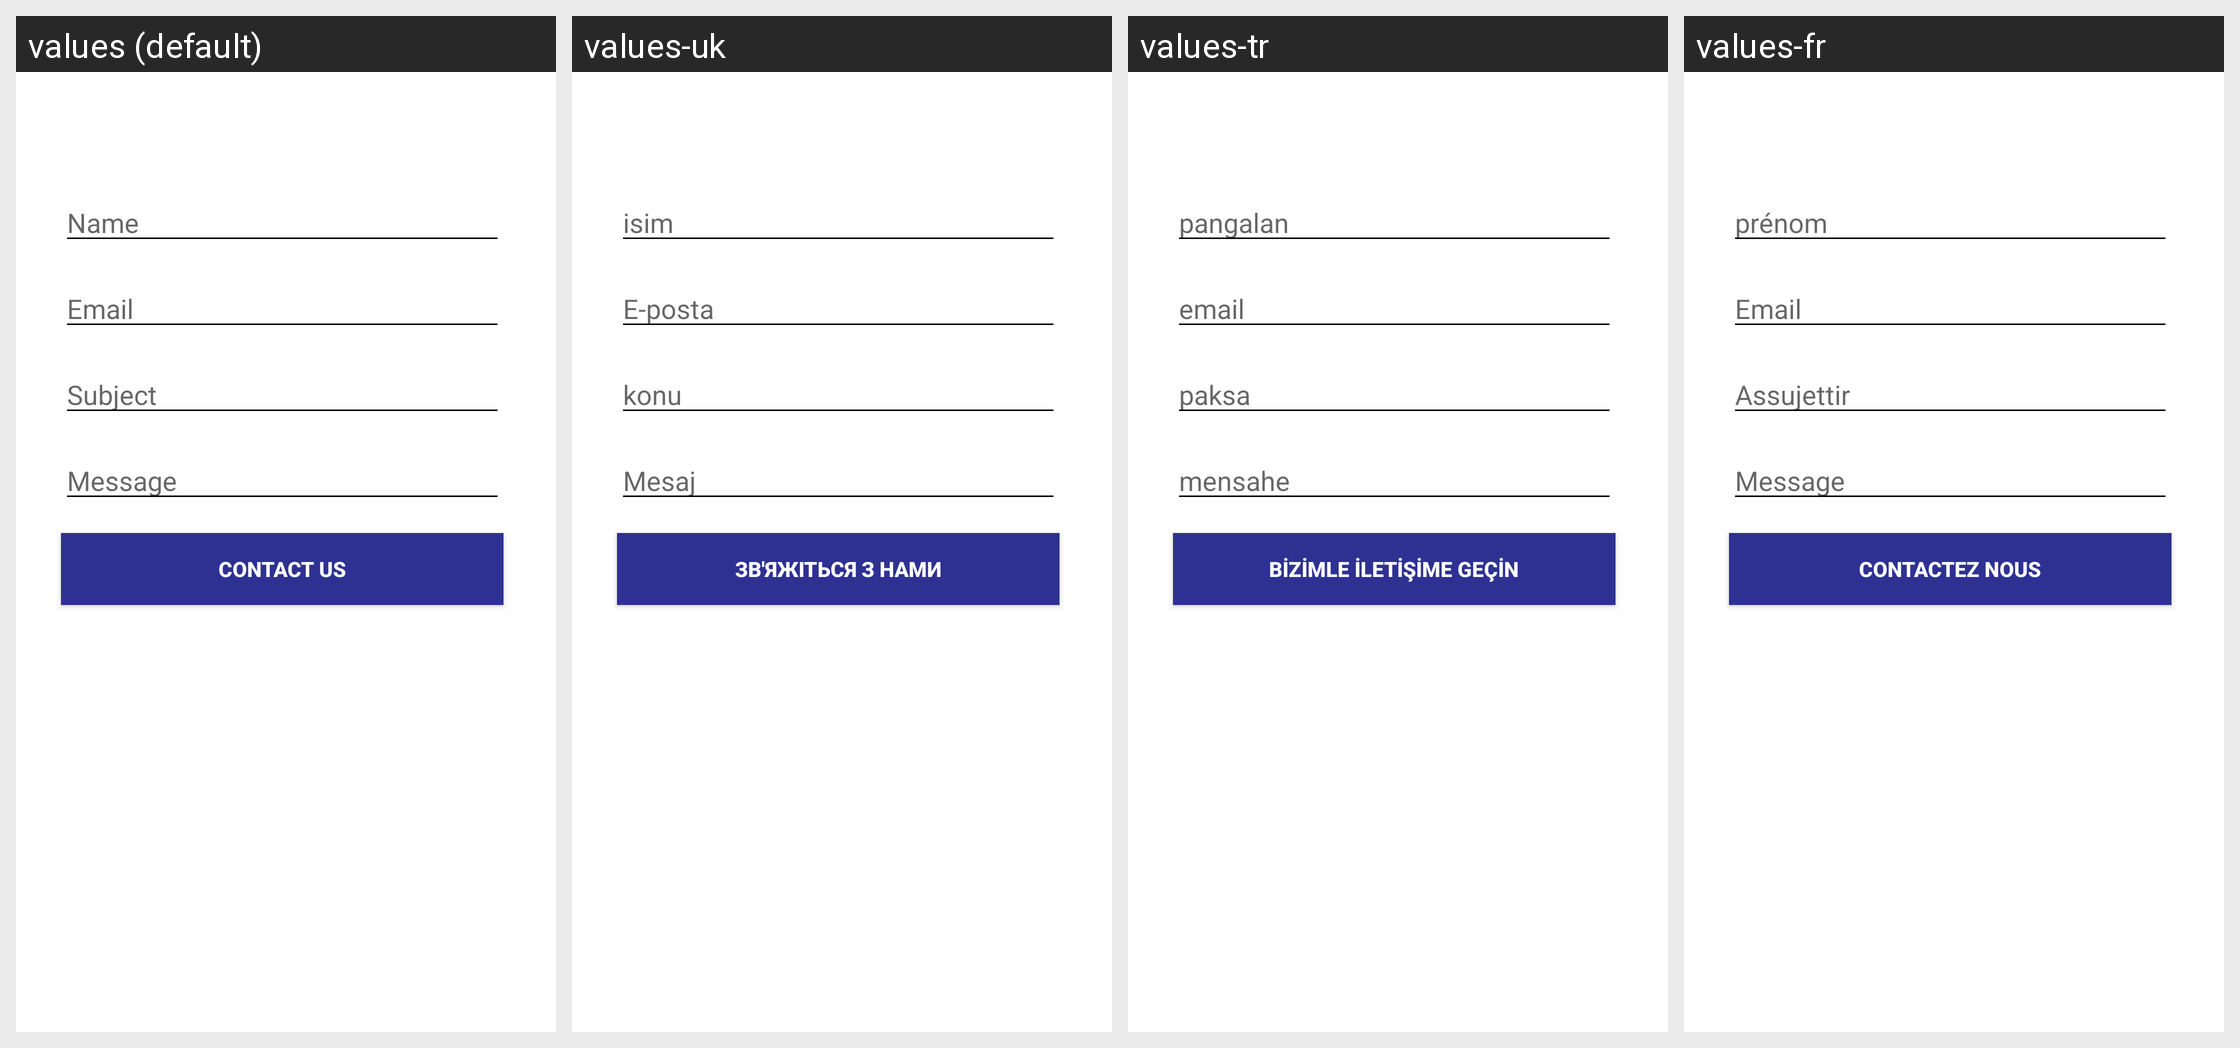

Strings drawn on this Android screen and how each of the app's shown locales translates them:
Android screen res/layout/fragment_contact_us.xml rendered under 4 locales, left to right: values (default), values-uk, values-tr, values-fr. Device: Nexus 5 (rendered at 1080×1920; each locale shown at half size, 540×960, under a caption strip naming it); theme AppTheme.
Other locales in the repository, not shown: values-ar, values-es, values-it, values-pt, values-ru, values-tl.
Strings drawn on this screen, with the default value and each locale's value (text and hints the layout hard-codes, and strings that could not be matched under every locale, appear in the picture but are not listed):

name
  values: Name
  values-uk: isim
  values-tr: pangalan
  values-fr: prénom

email
  values: Email
  values-uk: E-posta
  values-tr: email
  values-fr: Email

subject
  values: Subject
  values-uk: konu
  values-tr: paksa
  values-fr: Assujettir

message
  values: Message
  values-uk: Mesaj
  values-tr: mensahe
  values-fr: Message

contact
  values: Contact Us
  values-uk: Зв'яжіться з нами
  values-tr: Bizimle iletişime geçin
  values-fr: Contactez nous
